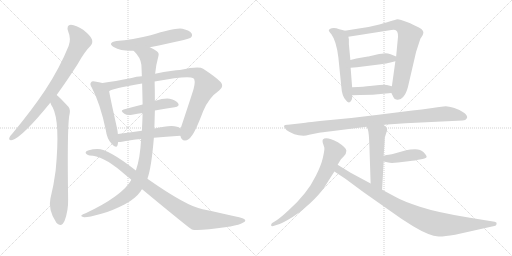
t = 0.00 s
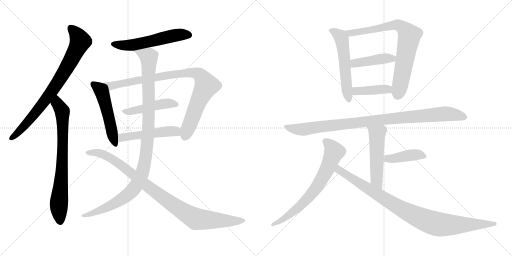
t = 2.90 s
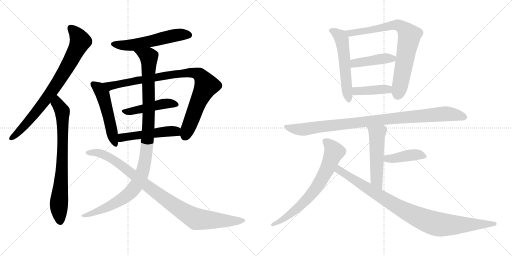
t = 5.80 s
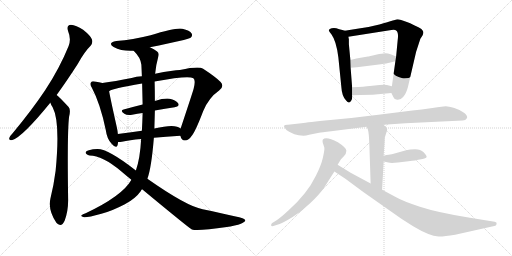
t = 8.70 s
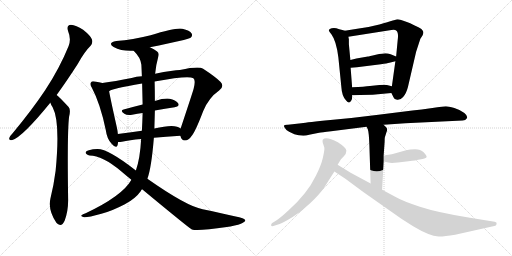
t = 11.60 s
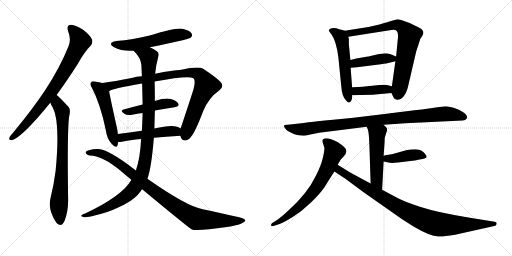
t = 14.51 s

The animated SVG that drew these frames (rendered in a browser with its animation timeline set to each time). Animation: 18 CSS @keyframes rules; one cycle of 14.51 s.

<svg version="1.1" viewBox="0 0 2048 1024" xmlns="http://www.w3.org/2000/svg">
  <g stroke="lightgray" stroke-dasharray="1,1" stroke-width="1" transform="scale(4, 4)">
    <line x1="0" y1="0" x2="256" y2="256"></line>
    <line x1="256" y1="0" x2="0" y2="256"></line>
    <line x1="128" y1="0" x2="128" y2="256"></line>
    <line x1="0" y1="128" x2="256" y2="128"></line>
    <line x1="256" y1="0" x2="512" y2="256"></line>
    <line x1="512" y1="0" x2="256" y2="256"></line>
    <line x1="384" y1="0" x2="384" y2="256"></line>
    <line x1="256" y1="128" x2="512" y2="128"></line>
  </g>
<g transform="scale(1, -1) translate(0, -850)">
   <style type="text/css">
    @keyframes keyframes0 {
      from {
       stroke: black;
       stroke-dashoffset: 794;
       stroke-width: 128;
       }
       72% {
       animation-timing-function: step-end;
       stroke: black;
       stroke-dashoffset: 0;
       stroke-width: 128;
       }
       to {
       stroke: black;
       stroke-width: 1024;
       }
       }
       #make-me-a-hanzi-animation-0 {
         animation: keyframes0 0.896159s both;
         animation-delay: 0.000000s;
         animation-timing-function: linear;
       }
    @keyframes keyframes1 {
      from {
       stroke: black;
       stroke-dashoffset: 758;
       stroke-width: 128;
       }
       71% {
       animation-timing-function: step-end;
       stroke: black;
       stroke-dashoffset: 0;
       stroke-width: 128;
       }
       to {
       stroke: black;
       stroke-width: 1024;
       }
       }
       #make-me-a-hanzi-animation-1 {
         animation: keyframes1 0.866862s both;
         animation-delay: 0.896159s;
         animation-timing-function: linear;
       }
    @keyframes keyframes2 {
      from {
       stroke: black;
       stroke-dashoffset: 559;
       stroke-width: 128;
       }
       65% {
       animation-timing-function: step-end;
       stroke: black;
       stroke-dashoffset: 0;
       stroke-width: 128;
       }
       to {
       stroke: black;
       stroke-width: 1024;
       }
       }
       #make-me-a-hanzi-animation-2 {
         animation: keyframes2 0.704915s both;
         animation-delay: 1.763021s;
         animation-timing-function: linear;
       }
    @keyframes keyframes3 {
      from {
       stroke: black;
       stroke-dashoffset: 516;
       stroke-width: 128;
       }
       63% {
       animation-timing-function: step-end;
       stroke: black;
       stroke-dashoffset: 0;
       stroke-width: 128;
       }
       to {
       stroke: black;
       stroke-width: 1024;
       }
       }
       #make-me-a-hanzi-animation-3 {
         animation: keyframes3 0.669922s both;
         animation-delay: 2.467936s;
         animation-timing-function: linear;
       }
    @keyframes keyframes4 {
      from {
       stroke: black;
       stroke-dashoffset: 914;
       stroke-width: 128;
       }
       75% {
       animation-timing-function: step-end;
       stroke: black;
       stroke-dashoffset: 0;
       stroke-width: 128;
       }
       to {
       stroke: black;
       stroke-width: 1024;
       }
       }
       #make-me-a-hanzi-animation-4 {
         animation: keyframes4 0.993815s both;
         animation-delay: 3.137858s;
         animation-timing-function: linear;
       }
    @keyframes keyframes5 {
      from {
       stroke: black;
       stroke-dashoffset: 467;
       stroke-width: 128;
       }
       60% {
       animation-timing-function: step-end;
       stroke: black;
       stroke-dashoffset: 0;
       stroke-width: 128;
       }
       to {
       stroke: black;
       stroke-width: 1024;
       }
       }
       #make-me-a-hanzi-animation-5 {
         animation: keyframes5 0.630046s both;
         animation-delay: 4.131673s;
         animation-timing-function: linear;
       }
    @keyframes keyframes6 {
      from {
       stroke: black;
       stroke-dashoffset: 500;
       stroke-width: 128;
       }
       62% {
       animation-timing-function: step-end;
       stroke: black;
       stroke-dashoffset: 0;
       stroke-width: 128;
       }
       to {
       stroke: black;
       stroke-width: 1024;
       }
       }
       #make-me-a-hanzi-animation-6 {
         animation: keyframes6 0.656901s both;
         animation-delay: 4.761719s;
         animation-timing-function: linear;
       }
    @keyframes keyframes7 {
      from {
       stroke: black;
       stroke-dashoffset: 1083;
       stroke-width: 128;
       }
       78% {
       animation-timing-function: step-end;
       stroke: black;
       stroke-dashoffset: 0;
       stroke-width: 128;
       }
       to {
       stroke: black;
       stroke-width: 1024;
       }
       }
       #make-me-a-hanzi-animation-7 {
         animation: keyframes7 1.131348s both;
         animation-delay: 5.418620s;
         animation-timing-function: linear;
       }
    @keyframes keyframes8 {
      from {
       stroke: black;
       stroke-dashoffset: 962;
       stroke-width: 128;
       }
       76% {
       animation-timing-function: step-end;
       stroke: black;
       stroke-dashoffset: 0;
       stroke-width: 128;
       }
       to {
       stroke: black;
       stroke-width: 1024;
       }
       }
       #make-me-a-hanzi-animation-8 {
         animation: keyframes8 1.032878s both;
         animation-delay: 6.549968s;
         animation-timing-function: linear;
       }
    @keyframes keyframes9 {
      from {
       stroke: black;
       stroke-dashoffset: 558;
       stroke-width: 128;
       }
       64% {
       animation-timing-function: step-end;
       stroke: black;
       stroke-dashoffset: 0;
       stroke-width: 128;
       }
       to {
       stroke: black;
       stroke-width: 1024;
       }
       }
       #make-me-a-hanzi-animation-9 {
         animation: keyframes9 0.704102s both;
         animation-delay: 7.582846s;
         animation-timing-function: linear;
       }
    @keyframes keyframes10 {
      from {
       stroke: black;
       stroke-dashoffset: 778;
       stroke-width: 128;
       }
       72% {
       animation-timing-function: step-end;
       stroke: black;
       stroke-dashoffset: 0;
       stroke-width: 128;
       }
       to {
       stroke: black;
       stroke-width: 1024;
       }
       }
       #make-me-a-hanzi-animation-10 {
         animation: keyframes10 0.883138s both;
         animation-delay: 8.286948s;
         animation-timing-function: linear;
       }
    @keyframes keyframes11 {
      from {
       stroke: black;
       stroke-dashoffset: 430;
       stroke-width: 128;
       }
       58% {
       animation-timing-function: step-end;
       stroke: black;
       stroke-dashoffset: 0;
       stroke-width: 128;
       }
       to {
       stroke: black;
       stroke-width: 1024;
       }
       }
       #make-me-a-hanzi-animation-11 {
         animation: keyframes11 0.599935s both;
         animation-delay: 9.170086s;
         animation-timing-function: linear;
       }
    @keyframes keyframes12 {
      from {
       stroke: black;
       stroke-dashoffset: 408;
       stroke-width: 128;
       }
       57% {
       animation-timing-function: step-end;
       stroke: black;
       stroke-dashoffset: 0;
       stroke-width: 128;
       }
       to {
       stroke: black;
       stroke-width: 1024;
       }
       }
       #make-me-a-hanzi-animation-12 {
         animation: keyframes12 0.582031s both;
         animation-delay: 9.770021s;
         animation-timing-function: linear;
       }
    @keyframes keyframes13 {
      from {
       stroke: black;
       stroke-dashoffset: 974;
       stroke-width: 128;
       }
       76% {
       animation-timing-function: step-end;
       stroke: black;
       stroke-dashoffset: 0;
       stroke-width: 128;
       }
       to {
       stroke: black;
       stroke-width: 1024;
       }
       }
       #make-me-a-hanzi-animation-13 {
         animation: keyframes13 1.042643s both;
         animation-delay: 10.352052s;
         animation-timing-function: linear;
       }
    @keyframes keyframes14 {
      from {
       stroke: black;
       stroke-dashoffset: 521;
       stroke-width: 128;
       }
       63% {
       animation-timing-function: step-end;
       stroke: black;
       stroke-dashoffset: 0;
       stroke-width: 128;
       }
       to {
       stroke: black;
       stroke-width: 1024;
       }
       }
       #make-me-a-hanzi-animation-14 {
         animation: keyframes14 0.673991s both;
         animation-delay: 11.394695s;
         animation-timing-function: linear;
       }
    @keyframes keyframes15 {
      from {
       stroke: black;
       stroke-dashoffset: 418;
       stroke-width: 128;
       }
       58% {
       animation-timing-function: step-end;
       stroke: black;
       stroke-dashoffset: 0;
       stroke-width: 128;
       }
       to {
       stroke: black;
       stroke-width: 1024;
       }
       }
       #make-me-a-hanzi-animation-15 {
         animation: keyframes15 0.590169s both;
         animation-delay: 12.068686s;
         animation-timing-function: linear;
       }
    @keyframes keyframes16 {
      from {
       stroke: black;
       stroke-dashoffset: 707;
       stroke-width: 128;
       }
       70% {
       animation-timing-function: step-end;
       stroke: black;
       stroke-dashoffset: 0;
       stroke-width: 128;
       }
       to {
       stroke: black;
       stroke-width: 1024;
       }
       }
       #make-me-a-hanzi-animation-16 {
         animation: keyframes16 0.825358s both;
         animation-delay: 12.658855s;
         animation-timing-function: linear;
       }
    @keyframes keyframes17 {
      from {
       stroke: black;
       stroke-dashoffset: 947;
       stroke-width: 128;
       }
       76% {
       animation-timing-function: step-end;
       stroke: black;
       stroke-dashoffset: 0;
       stroke-width: 128;
       }
       to {
       stroke: black;
       stroke-width: 1024;
       }
       }
       #make-me-a-hanzi-animation-17 {
         animation: keyframes17 1.020671s both;
         animation-delay: 13.484213s;
         animation-timing-function: linear;
       }
</style>
<path d="M 226.5 470.0 Q 266.5 525.0 311.5 595.0 Q 338.5 644.0 362.5 667.0 Q 372.5 679.0 367.5 693.0 Q 363.5 706.0 332.5 731.0 Q 304.5 750.0 283.5 751.0 Q 264.5 750.0 272.5 725.0 Q 285.5 694.0 274.5 666.0 Q 237.5 575.0 180.5 489.0 Q 125.5 407.0 50.5 317.0 Q 40.5 307.0 37.5 299.0 Q 33.5 287.0 49.5 290.0 Q 89.5 302.0 199.5 437.0 Q 199.5 438.0 201.5 439.0 L 226.5 470.0 Z" fill="lightgray"></path> 
<path d="M 201.5 439.0 Q 204.5 429.0 210.5 421.0 Q 241.5 363.0 222.5 167.0 Q 215.5 112.0 201.5 55.0 Q 191.5 10.0 225.5 -41.0 Q 226.5 -41.0 228.5 -44.0 Q 246.5 -60.0 258.5 -33.0 Q 273.5 7.0 272.5 54.0 Q 268.5 324.0 276.5 384.0 Q 283.5 411.0 274.5 422.0 Q 234.5 465.0 226.5 470.0 C 203.5 490.0 188.5 466.0 201.5 439.0 Z" fill="lightgray"></path> 
<path d="M 599.5 661.0 Q 752.5 692.0 762.5 699.0 Q 771.5 706.0 766.5 716.0 Q 759.5 728.0 729.5 735.0 Q 704.5 741.0 602.5 709.0 Q 530.5 691.0 465.5 686.0 Q 428.5 679.0 454.5 662.0 Q 487.5 644.0 534.5 647.0 L 599.5 661.0 Z" fill="lightgray"></path> 
<path d="M 409.5 518.0 Q 397.5 522.0 379.5 524.0 Q 367.5 527.0 364.5 521.0 Q 357.5 515.0 367.5 499.0 Q 401.5 435.0 423.5 328.0 Q 427.5 295.0 446.5 275.0 Q 465.5 253.0 470.5 270.0 Q 471.5 276.0 472.5 282.0 L 471.5 314.0 Q 470.5 326.0 467.5 340.0 Q 442.5 451.0 436.5 485.0 C 431.5 512.0 431.5 512.0 409.5 518.0 Z" fill="lightgray"></path> 
<path d="M 721.5 307.0 Q 725.5 288.0 739.5 288.0 Q 755.5 289.0 765.5 305.0 Q 780.5 321.0 812.5 405.0 Q 834.5 459.0 876.5 488.0 Q 898.5 504.0 882.5 522.0 Q 864.5 541.0 812.5 575.0 Q 796.5 587.0 719.5 570.0 Q 695.5 570.0 620.5 555.0 L 567.5 545.0 Q 545.5 544.0 526.5 538.0 Q 459.5 525.0 409.5 518.0 C 379.5 514.0 408.5 473.0 436.5 485.0 Q 445.5 495.0 568.5 516.0 L 618.5 524.0 Q 753.5 549.0 773.5 537.0 Q 783.5 530.0 774.5 495.0 Q 770.5 480.0 722.5 336.0 C 715.5 316.0 715.5 316.0 721.5 307.0 Z" fill="lightgray"></path> 
<path d="M 619.5 408.0 Q 661.5 415.0 698.5 421.0 Q 720.5 425.0 712.5 437.0 Q 702.5 450.0 678.5 455.0 Q 656.5 458.0 619.5 446.0 L 570.5 432.0 Q 530.5 422.0 494.5 412.0 Q 478.5 408.0 497.5 395.0 Q 507.5 388.0 528.5 391.0 Q 549.5 395.0 570.5 398.0 L 619.5 408.0 Z" fill="lightgray"></path> 
<path d="M 615.5 299.0 Q 661.5 303.0 721.5 307.0 C 751.5 309.0 746.5 318.0 722.5 336.0 Q 701.5 357.0 617.5 336.0 L 567.5 327.0 Q 515.5 320.0 471.5 314.0 C 441.5 310.0 442.5 282.0 472.5 282.0 Q 476.5 281.0 487.5 283.0 Q 517.5 290.0 564.5 294.0 L 615.5 299.0 Z" fill="lightgray"></path> 
<path d="M 589.5 135.0 Q 605.5 177.0 615.5 299.0 L 617.5 336.0 Q 618.5 372.0 619.5 408.0 L 619.5 446.0 Q 619.5 485.0 618.5 524.0 L 620.5 555.0 Q 623.5 589.0 633.5 625.0 Q 637.5 637.0 628.5 644.0 Q 616.5 654.0 599.5 661.0 C 573.5 675.0 514.5 670.0 534.5 647.0 Q 562.5 620.0 565.5 591.0 Q 566.5 569.0 567.5 545.0 L 568.5 516.0 Q 569.5 473.0 570.5 432.0 L 570.5 398.0 Q 569.5 362.0 567.5 327.0 L 564.5 294.0 Q 560.5 216.0 543.5 168.0 L 525.5 131.0 Q 524.5 130.0 524.5 129.0 Q 488.5 66.0 342.5 -3.0 Q 329.5 -7.0 326.5 -11.0 Q 320.5 -15.0 336.5 -19.0 Q 351.5 -20.0 405.5 -5.0 Q 445.5 5.0 499.5 33.0 Q 541.5 55.0 563.5 86.0 Q 564.5 90.0 568.5 93.0 L 589.5 135.0 Z" fill="lightgray"></path> 
<path d="M 568.5 93.0 Q 754.5 -61.0 767.5 -68.0 Q 791.5 -75.0 907.5 -58.0 Q 913.5 -57.0 921.5 -56.0 Q 958.5 -49.0 971.5 -41.0 Q 990.5 -32.0 972.5 -24.0 Q 957.5 -18.0 810.5 13.0 Q 746.5 25.0 589.5 135.0 L 543.5 168.0 Q 432.5 255.0 389.5 254.0 Q 371.5 254.0 355.5 249.0 Q 342.5 246.0 342.5 239.0 Q 343.5 232.0 358.5 228.0 Q 409.5 228.0 484.5 165.0 Q 505.5 147.0 525.5 131.0 L 568.5 93.0 Z" fill="lightgray"></path> 
<path d="M 1379.5 727.0 L 1369.5 730.0 Q 1356.5 733.0 1345.5 737.0 Q 1335.5 740.0 1326.5 737.0 Q 1317.5 734.0 1315.5 730.0 Q 1313.5 726.0 1325.5 713.0 Q 1345.5 686.0 1353.5 620.0 L 1365.5 501.0 Q 1367.5 465.0 1384.5 448.0 Q 1396.5 432.0 1404.5 447.0 Q 1408.5 453.0 1408.5 459.0 L 1408.5 469.0 L 1408.5 501.0 L 1402.5 579.0 L 1401.5 610.0 L 1395.5 673.0 L 1395.5 693.0 L 1393.5 703.0 C 1389.5 724.0 1389.5 724.0 1379.5 727.0 Z" fill="lightgray"></path> 
<path d="M 1565.5 478.0 L 1574.5 460.0 Q 1576.5 452.0 1588.5 451.0 Q 1601.5 449.0 1612.5 462.0 Q 1624.5 475.0 1631.5 501.0 L 1664.5 643.0 L 1681.5 695.0 L 1689.5 707.0 Q 1693.5 713.0 1693.5 722.0 Q 1691.5 729.0 1685.5 734.0 Q 1676.5 741.0 1656.5 749.0 Q 1639.5 758.0 1627.5 762.0 L 1607.5 769.0 Q 1592.5 773.0 1590.5 773.0 Q 1588.5 773.0 1517.5 752.0 Q 1471.5 740.0 1435.5 736.0 Q 1400.5 731.0 1379.5 727.0 C 1349.5 722.0 1363.5 698.0 1393.5 703.0 L 1565.5 730.0 Q 1580.5 732.0 1584.5 728.0 Q 1595.5 721.0 1590.5 687.0 L 1584.5 624.0 L 1581.5 605.0 L 1567.5 505.0 C 1564.5 481.0 1564.5 481.0 1565.5 478.0 Z" fill="lightgray"></path> 
<path d="M 1584.5 624.0 L 1562.5 633.0 Q 1551.5 637.0 1541.5 637.0 Q 1531.5 637.0 1503.5 631.0 Q 1475.5 624.0 1471.5 624.0 L 1425.5 616.0 L 1401.5 610.0 C 1372.5 603.0 1372.5 577.0 1402.5 579.0 L 1427.5 581.0 L 1523.5 593.0 Q 1549.5 597.0 1557.5 599.0 L 1581.5 605.0 C 1610.5 612.0 1612.5 613.0 1584.5 624.0 Z" fill="lightgray"></path> 
<path d="M 1490.5 471.0 L 1565.5 478.0 C 1595.5 481.0 1596.5 498.0 1567.5 505.0 L 1547.5 510.0 Q 1539.5 512.0 1517.5 510.0 L 1479.5 506.0 Q 1459.5 503.0 1408.5 501.0 C 1378.5 500.0 1378.5 468.0 1408.5 469.0 L 1439.5 470.0 L 1490.5 471.0 Z" fill="lightgray"></path> 
<path d="M 1621.5 357.0 L 1850.5 368.0 Q 1862.5 368.0 1867.5 377.0 Q 1872.5 385.0 1857.5 398.0 Q 1842.5 410.0 1817.5 418.0 Q 1792.5 425.0 1783.5 425.0 Q 1774.5 425.0 1729.5 418.0 Q 1684.5 411.0 1649.5 408.0 L 1513.5 391.0 Q 1413.5 378.0 1321.5 370.0 Q 1230.5 361.0 1205.5 357.0 L 1151.5 351.0 Q 1127.5 352.0 1140.5 337.0 Q 1144.5 328.0 1156.5 323.0 L 1177.5 313.0 L 1194.5 309.0 L 1213.5 307.0 Q 1223.5 307.0 1236.5 311.0 L 1276.5 319.0 Q 1285.5 321.0 1324.5 325.0 L 1466.5 343.0 L 1534.5 351.0 L 1621.5 357.0 Z" fill="lightgray"></path> 
<path d="M 1466.5 343.0 L 1471.5 332.0 Q 1475.5 321.0 1477.5 271.0 L 1482.5 116.0 C 1483.5 86.0 1526.5 61.0 1528.5 91.0 L 1534.5 204.0 L 1534.5 227.0 L 1538.5 283.0 Q 1538.5 299.0 1539.5 301.0 L 1545.5 320.0 Q 1549.5 328.0 1548.5 334.0 Q 1547.5 339.0 1534.5 351.0 C 1513.5 372.0 1454.5 370.0 1466.5 343.0 Z" fill="lightgray"></path> 
<path d="M 1534.5 204.0 L 1553.5 200.0 Q 1563.5 197.0 1591.5 200.0 L 1633.5 205.0 Q 1667.5 209.0 1672.5 211.0 L 1690.5 214.0 Q 1706.5 217.0 1706.5 223.0 Q 1706.5 228.0 1694.5 241.0 Q 1682.5 253.0 1660.5 253.0 Q 1639.5 253.0 1624.5 249.0 L 1567.5 233.0 Q 1563.5 234.0 1534.5 227.0 C 1505.5 220.0 1505.5 210.0 1534.5 204.0 Z" fill="lightgray"></path> 
<path d="M 1350.5 191.0 L 1362.5 211.0 Q 1363.5 213.0 1374.5 224.0 Q 1385.5 234.0 1385.5 247.0 Q 1385.5 259.0 1351.5 281.0 Q 1304.5 305.0 1291.5 292.0 Q 1289.5 290.0 1290.5 281.0 L 1297.5 259.0 Q 1298.5 250.0 1291.5 219.0 Q 1284.5 188.0 1263.5 147.0 Q 1229.5 76.0 1154.5 9.0 Q 1124.5 -19.0 1106.5 -31.0 L 1087.5 -43.0 Q 1083.5 -48.0 1084.5 -52.0 Q 1085.5 -56.0 1093.5 -54.0 L 1118.5 -46.0 Q 1134.5 -40.0 1170.5 -18.0 Q 1206.5 4.0 1241.5 38.0 Q 1277.5 72.0 1295.5 98.0 L 1337.5 164.0 L 1350.5 191.0 Z" fill="lightgray"></path> 
<path d="M 1482.5 116.0 L 1402.5 159.0 L 1350.5 191.0 C 1324.5 207.0 1312.5 181.0 1337.5 164.0 L 1381.5 135.0 L 1454.5 81.0 L 1605.5 -25.0 L 1652.5 -55.0 Q 1717.5 -94.0 1754.5 -96.0 Q 1772.5 -97.0 1820.5 -89.0 L 1981.5 -53.0 Q 1985.5 -51.0 1986.5 -45.0 Q 1988.5 -39.0 1978.5 -37.0 L 1879.5 -21.0 Q 1749.5 0.0 1679.5 23.0 Q 1610.5 46.0 1584.5 61.0 L 1528.5 91.0 L 1482.5 116.0 Z" fill="lightgray"></path> 
      <clipPath id="make-me-a-hanzi-clip-0">
      <path d="M 226.5 470.0 Q 266.5 525.0 311.5 595.0 Q 338.5 644.0 362.5 667.0 Q 372.5 679.0 367.5 693.0 Q 363.5 706.0 332.5 731.0 Q 304.5 750.0 283.5 751.0 Q 264.5 750.0 272.5 725.0 Q 285.5 694.0 274.5 666.0 Q 237.5 575.0 180.5 489.0 Q 125.5 407.0 50.5 317.0 Q 40.5 307.0 37.5 299.0 Q 33.5 287.0 49.5 290.0 Q 89.5 302.0 199.5 437.0 Q 199.5 438.0 201.5 439.0 L 226.5 470.0 Z" fill="lightgray"></path>
      </clipPath>
      <path clip-path="url(#make-me-a-hanzi-clip-0)" d="M 284.5 735.0 L 301.5 720.0 L 320.5 685.0 L 273.5 590.0 L 176.5 441.0 L 73.5 321.0 L 47.5 299.0 " fill="none" id="make-me-a-hanzi-animation-0" stroke-dasharray="666 1332" stroke-linecap="round"></path>

      <clipPath id="make-me-a-hanzi-clip-1">
      <path d="M 201.5 439.0 Q 204.5 429.0 210.5 421.0 Q 241.5 363.0 222.5 167.0 Q 215.5 112.0 201.5 55.0 Q 191.5 10.0 225.5 -41.0 Q 226.5 -41.0 228.5 -44.0 Q 246.5 -60.0 258.5 -33.0 Q 273.5 7.0 272.5 54.0 Q 268.5 324.0 276.5 384.0 Q 283.5 411.0 274.5 422.0 Q 234.5 465.0 226.5 470.0 C 203.5 490.0 188.5 466.0 201.5 439.0 Z" fill="lightgray"></path>
      </clipPath>
      <path clip-path="url(#make-me-a-hanzi-clip-1)" d="M 224.5 463.0 L 229.5 436.0 L 249.5 405.0 L 250.5 377.0 L 246.5 138.0 L 235.5 33.0 L 241.5 -32.0 " fill="none" id="make-me-a-hanzi-animation-1" stroke-dasharray="630 1260" stroke-linecap="round"></path>

      <clipPath id="make-me-a-hanzi-clip-2">
      <path d="M 599.5 661.0 Q 752.5 692.0 762.5 699.0 Q 771.5 706.0 766.5 716.0 Q 759.5 728.0 729.5 735.0 Q 704.5 741.0 602.5 709.0 Q 530.5 691.0 465.5 686.0 Q 428.5 679.0 454.5 662.0 Q 487.5 644.0 534.5 647.0 L 599.5 661.0 Z" fill="lightgray"></path>
      </clipPath>
      <path clip-path="url(#make-me-a-hanzi-clip-2)" d="M 457.5 675.0 L 526.5 669.0 L 690.5 707.0 L 732.5 713.0 L 755.5 710.0 " fill="none" id="make-me-a-hanzi-animation-2" stroke-dasharray="431 862" stroke-linecap="round"></path>

      <clipPath id="make-me-a-hanzi-clip-3">
      <path d="M 409.5 518.0 Q 397.5 522.0 379.5 524.0 Q 367.5 527.0 364.5 521.0 Q 357.5 515.0 367.5 499.0 Q 401.5 435.0 423.5 328.0 Q 427.5 295.0 446.5 275.0 Q 465.5 253.0 470.5 270.0 Q 471.5 276.0 472.5 282.0 L 471.5 314.0 Q 470.5 326.0 467.5 340.0 Q 442.5 451.0 436.5 485.0 C 431.5 512.0 431.5 512.0 409.5 518.0 Z" fill="lightgray"></path>
      </clipPath>
      <path clip-path="url(#make-me-a-hanzi-clip-3)" d="M 373.5 513.0 L 396.5 497.0 L 410.5 474.0 L 458.5 275.0 " fill="none" id="make-me-a-hanzi-animation-3" stroke-dasharray="388 776" stroke-linecap="round"></path>

      <clipPath id="make-me-a-hanzi-clip-4">
      <path d="M 721.5 307.0 Q 725.5 288.0 739.5 288.0 Q 755.5 289.0 765.5 305.0 Q 780.5 321.0 812.5 405.0 Q 834.5 459.0 876.5 488.0 Q 898.5 504.0 882.5 522.0 Q 864.5 541.0 812.5 575.0 Q 796.5 587.0 719.5 570.0 Q 695.5 570.0 620.5 555.0 L 567.5 545.0 Q 545.5 544.0 526.5 538.0 Q 459.5 525.0 409.5 518.0 C 379.5 514.0 408.5 473.0 436.5 485.0 Q 445.5 495.0 568.5 516.0 L 618.5 524.0 Q 753.5 549.0 773.5 537.0 Q 783.5 530.0 774.5 495.0 Q 770.5 480.0 722.5 336.0 C 715.5 316.0 715.5 316.0 721.5 307.0 Z" fill="lightgray"></path>
      </clipPath>
      <path clip-path="url(#make-me-a-hanzi-clip-4)" d="M 416.5 515.0 L 441.5 506.0 L 734.5 559.0 L 774.5 559.0 L 797.5 551.0 L 825.5 508.0 L 790.5 437.0 L 740.5 307.0 " fill="none" id="make-me-a-hanzi-animation-4" stroke-dasharray="786 1572" stroke-linecap="round"></path>

      <clipPath id="make-me-a-hanzi-clip-5">
      <path d="M 619.5 408.0 Q 661.5 415.0 698.5 421.0 Q 720.5 425.0 712.5 437.0 Q 702.5 450.0 678.5 455.0 Q 656.5 458.0 619.5 446.0 L 570.5 432.0 Q 530.5 422.0 494.5 412.0 Q 478.5 408.0 497.5 395.0 Q 507.5 388.0 528.5 391.0 Q 549.5 395.0 570.5 398.0 L 619.5 408.0 Z" fill="lightgray"></path>
      </clipPath>
      <path clip-path="url(#make-me-a-hanzi-clip-5)" d="M 495.5 403.0 L 547.5 409.0 L 648.5 434.0 L 680.5 437.0 L 702.5 431.0 " fill="none" id="make-me-a-hanzi-animation-5" stroke-dasharray="339 678" stroke-linecap="round"></path>

      <clipPath id="make-me-a-hanzi-clip-6">
      <path d="M 615.5 299.0 Q 661.5 303.0 721.5 307.0 C 751.5 309.0 746.5 318.0 722.5 336.0 Q 701.5 357.0 617.5 336.0 L 567.5 327.0 Q 515.5 320.0 471.5 314.0 C 441.5 310.0 442.5 282.0 472.5 282.0 Q 476.5 281.0 487.5 283.0 Q 517.5 290.0 564.5 294.0 L 615.5 299.0 Z" fill="lightgray"></path>
      </clipPath>
      <path clip-path="url(#make-me-a-hanzi-clip-6)" d="M 479.5 288.0 L 490.5 300.0 L 653.5 324.0 L 702.5 325.0 L 712.5 315.0 " fill="none" id="make-me-a-hanzi-animation-6" stroke-dasharray="372 744" stroke-linecap="round"></path>

      <clipPath id="make-me-a-hanzi-clip-7">
      <path d="M 589.5 135.0 Q 605.5 177.0 615.5 299.0 L 617.5 336.0 Q 618.5 372.0 619.5 408.0 L 619.5 446.0 Q 619.5 485.0 618.5 524.0 L 620.5 555.0 Q 623.5 589.0 633.5 625.0 Q 637.5 637.0 628.5 644.0 Q 616.5 654.0 599.5 661.0 C 573.5 675.0 514.5 670.0 534.5 647.0 Q 562.5 620.0 565.5 591.0 Q 566.5 569.0 567.5 545.0 L 568.5 516.0 Q 569.5 473.0 570.5 432.0 L 570.5 398.0 Q 569.5 362.0 567.5 327.0 L 564.5 294.0 Q 560.5 216.0 543.5 168.0 L 525.5 131.0 Q 524.5 130.0 524.5 129.0 Q 488.5 66.0 342.5 -3.0 Q 329.5 -7.0 326.5 -11.0 Q 320.5 -15.0 336.5 -19.0 Q 351.5 -20.0 405.5 -5.0 Q 445.5 5.0 499.5 33.0 Q 541.5 55.0 563.5 86.0 Q 564.5 90.0 568.5 93.0 L 589.5 135.0 Z" fill="lightgray"></path>
      </clipPath>
      <path clip-path="url(#make-me-a-hanzi-clip-7)" d="M 541.5 644.0 L 586.5 628.0 L 596.5 611.0 L 591.5 307.0 L 582.5 216.0 L 570.5 165.0 L 543.5 106.0 L 505.5 66.0 L 418.5 16.0 L 332.5 -14.0 " fill="none" id="make-me-a-hanzi-animation-7" stroke-dasharray="955 1910" stroke-linecap="round"></path>

      <clipPath id="make-me-a-hanzi-clip-8">
      <path d="M 568.5 93.0 Q 754.5 -61.0 767.5 -68.0 Q 791.5 -75.0 907.5 -58.0 Q 913.5 -57.0 921.5 -56.0 Q 958.5 -49.0 971.5 -41.0 Q 990.5 -32.0 972.5 -24.0 Q 957.5 -18.0 810.5 13.0 Q 746.5 25.0 589.5 135.0 L 543.5 168.0 Q 432.5 255.0 389.5 254.0 Q 371.5 254.0 355.5 249.0 Q 342.5 246.0 342.5 239.0 Q 343.5 232.0 358.5 228.0 Q 409.5 228.0 484.5 165.0 Q 505.5 147.0 525.5 131.0 L 568.5 93.0 Z" fill="lightgray"></path>
      </clipPath>
      <path clip-path="url(#make-me-a-hanzi-clip-8)" d="M 349.5 239.0 L 398.5 237.0 L 447.5 215.0 L 506.5 174.0 L 593.5 100.0 L 779.5 -24.0 L 891.5 -34.0 L 972.5 -33.0 " fill="none" id="make-me-a-hanzi-animation-8" stroke-dasharray="834 1668" stroke-linecap="round"></path>

      <clipPath id="make-me-a-hanzi-clip-9">
      <path d="M 1379.5 727.0 L 1369.5 730.0 Q 1356.5 733.0 1345.5 737.0 Q 1335.5 740.0 1326.5 737.0 Q 1317.5 734.0 1315.5 730.0 Q 1313.5 726.0 1325.5 713.0 Q 1345.5 686.0 1353.5 620.0 L 1365.5 501.0 Q 1367.5 465.0 1384.5 448.0 Q 1396.5 432.0 1404.5 447.0 Q 1408.5 453.0 1408.5 459.0 L 1408.5 469.0 L 1408.5 501.0 L 1402.5 579.0 L 1401.5 610.0 L 1395.5 673.0 L 1395.5 693.0 L 1393.5 703.0 C 1389.5 724.0 1389.5 724.0 1379.5 727.0 Z" fill="lightgray"></path>
      </clipPath>
      <path clip-path="url(#make-me-a-hanzi-clip-9)" d="M 1324.5 729.0 L 1357.5 708.0 L 1367.5 693.0 L 1394.5 450.0 " fill="none" id="make-me-a-hanzi-animation-9" stroke-dasharray="430 860" stroke-linecap="round"></path>

      <clipPath id="make-me-a-hanzi-clip-10">
      <path d="M 1565.5 478.0 L 1574.5 460.0 Q 1576.5 452.0 1588.5 451.0 Q 1601.5 449.0 1612.5 462.0 Q 1624.5 475.0 1631.5 501.0 L 1664.5 643.0 L 1681.5 695.0 L 1689.5 707.0 Q 1693.5 713.0 1693.5 722.0 Q 1691.5 729.0 1685.5 734.0 Q 1676.5 741.0 1656.5 749.0 Q 1639.5 758.0 1627.5 762.0 L 1607.5 769.0 Q 1592.5 773.0 1590.5 773.0 Q 1588.5 773.0 1517.5 752.0 Q 1471.5 740.0 1435.5 736.0 Q 1400.5 731.0 1379.5 727.0 C 1349.5 722.0 1363.5 698.0 1393.5 703.0 L 1565.5 730.0 Q 1580.5 732.0 1584.5 728.0 Q 1595.5 721.0 1590.5 687.0 L 1584.5 624.0 L 1581.5 605.0 L 1567.5 505.0 C 1564.5 481.0 1564.5 481.0 1565.5 478.0 Z" fill="lightgray"></path>
      </clipPath>
      <path clip-path="url(#make-me-a-hanzi-clip-10)" d="M 1386.5 723.0 L 1400.5 717.0 L 1446.5 723.0 L 1575.5 750.0 L 1596.5 748.0 L 1622.5 729.0 L 1637.5 707.0 L 1602.5 515.0 L 1587.5 464.0 " fill="none" id="make-me-a-hanzi-animation-10" stroke-dasharray="650 1300" stroke-linecap="round"></path>

      <clipPath id="make-me-a-hanzi-clip-11">
      <path d="M 1584.5 624.0 L 1562.5 633.0 Q 1551.5 637.0 1541.5 637.0 Q 1531.5 637.0 1503.5 631.0 Q 1475.5 624.0 1471.5 624.0 L 1425.5 616.0 L 1401.5 610.0 C 1372.5 603.0 1372.5 577.0 1402.5 579.0 L 1427.5 581.0 L 1523.5 593.0 Q 1549.5 597.0 1557.5 599.0 L 1581.5 605.0 C 1610.5 612.0 1612.5 613.0 1584.5 624.0 Z" fill="lightgray"></path>
      </clipPath>
      <path clip-path="url(#make-me-a-hanzi-clip-11)" d="M 1408.5 587.0 L 1419.5 597.0 L 1436.5 601.0 L 1576.5 620.0 " fill="none" id="make-me-a-hanzi-animation-11" stroke-dasharray="302 604" stroke-linecap="round"></path>

      <clipPath id="make-me-a-hanzi-clip-12">
      <path d="M 1490.5 471.0 L 1565.5 478.0 C 1595.5 481.0 1596.5 498.0 1567.5 505.0 L 1547.5 510.0 Q 1539.5 512.0 1517.5 510.0 L 1479.5 506.0 Q 1459.5 503.0 1408.5 501.0 C 1378.5 500.0 1378.5 468.0 1408.5 469.0 L 1439.5 470.0 L 1490.5 471.0 Z" fill="lightgray"></path>
      </clipPath>
      <path clip-path="url(#make-me-a-hanzi-clip-12)" d="M 1416.5 474.0 L 1423.5 485.0 L 1548.5 493.0 L 1560.5 499.0 " fill="none" id="make-me-a-hanzi-animation-12" stroke-dasharray="280 560" stroke-linecap="round"></path>

      <clipPath id="make-me-a-hanzi-clip-13">
      <path d="M 1621.5 357.0 L 1850.5 368.0 Q 1862.5 368.0 1867.5 377.0 Q 1872.5 385.0 1857.5 398.0 Q 1842.5 410.0 1817.5 418.0 Q 1792.5 425.0 1783.5 425.0 Q 1774.5 425.0 1729.5 418.0 Q 1684.5 411.0 1649.5 408.0 L 1513.5 391.0 Q 1413.5 378.0 1321.5 370.0 Q 1230.5 361.0 1205.5 357.0 L 1151.5 351.0 Q 1127.5 352.0 1140.5 337.0 Q 1144.5 328.0 1156.5 323.0 L 1177.5 313.0 L 1194.5 309.0 L 1213.5 307.0 Q 1223.5 307.0 1236.5 311.0 L 1276.5 319.0 Q 1285.5 321.0 1324.5 325.0 L 1466.5 343.0 L 1534.5 351.0 L 1621.5 357.0 Z" fill="lightgray"></path>
      </clipPath>
      <path clip-path="url(#make-me-a-hanzi-clip-13)" d="M 1145.5 345.0 L 1168.5 335.0 L 1211.5 332.0 L 1508.5 370.0 L 1784.5 395.0 L 1856.5 382.0 " fill="none" id="make-me-a-hanzi-animation-13" stroke-dasharray="846 1692" stroke-linecap="round"></path>

      <clipPath id="make-me-a-hanzi-clip-14">
      <path d="M 1466.5 343.0 L 1471.5 332.0 Q 1475.5 321.0 1477.5 271.0 L 1482.5 116.0 C 1483.5 86.0 1526.5 61.0 1528.5 91.0 L 1534.5 204.0 L 1534.5 227.0 L 1538.5 283.0 Q 1538.5 299.0 1539.5 301.0 L 1545.5 320.0 Q 1549.5 328.0 1548.5 334.0 Q 1547.5 339.0 1534.5 351.0 C 1513.5 372.0 1454.5 370.0 1466.5 343.0 Z" fill="lightgray"></path>
      </clipPath>
      <path clip-path="url(#make-me-a-hanzi-clip-14)" d="M 1473.5 340.0 L 1508.5 314.0 L 1506.5 131.0 L 1525.5 98.0 " fill="none" id="make-me-a-hanzi-animation-14" stroke-dasharray="393 786" stroke-linecap="round"></path>

      <clipPath id="make-me-a-hanzi-clip-15">
      <path d="M 1534.5 204.0 L 1553.5 200.0 Q 1563.5 197.0 1591.5 200.0 L 1633.5 205.0 Q 1667.5 209.0 1672.5 211.0 L 1690.5 214.0 Q 1706.5 217.0 1706.5 223.0 Q 1706.5 228.0 1694.5 241.0 Q 1682.5 253.0 1660.5 253.0 Q 1639.5 253.0 1624.5 249.0 L 1567.5 233.0 Q 1563.5 234.0 1534.5 227.0 C 1505.5 220.0 1505.5 210.0 1534.5 204.0 Z" fill="lightgray"></path>
      </clipPath>
      <path clip-path="url(#make-me-a-hanzi-clip-15)" d="M 1540.5 210.0 L 1549.5 216.0 L 1654.5 231.0 L 1699.5 224.0 " fill="none" id="make-me-a-hanzi-animation-15" stroke-dasharray="290 580" stroke-linecap="round"></path>

      <clipPath id="make-me-a-hanzi-clip-16">
      <path d="M 1350.5 191.0 L 1362.5 211.0 Q 1363.5 213.0 1374.5 224.0 Q 1385.5 234.0 1385.5 247.0 Q 1385.5 259.0 1351.5 281.0 Q 1304.5 305.0 1291.5 292.0 Q 1289.5 290.0 1290.5 281.0 L 1297.5 259.0 Q 1298.5 250.0 1291.5 219.0 Q 1284.5 188.0 1263.5 147.0 Q 1229.5 76.0 1154.5 9.0 Q 1124.5 -19.0 1106.5 -31.0 L 1087.5 -43.0 Q 1083.5 -48.0 1084.5 -52.0 Q 1085.5 -56.0 1093.5 -54.0 L 1118.5 -46.0 Q 1134.5 -40.0 1170.5 -18.0 Q 1206.5 4.0 1241.5 38.0 Q 1277.5 72.0 1295.5 98.0 L 1337.5 164.0 L 1350.5 191.0 Z" fill="lightgray"></path>
      </clipPath>
      <path clip-path="url(#make-me-a-hanzi-clip-16)" d="M 1299.5 286.0 L 1328.5 259.0 L 1336.5 243.0 L 1308.5 173.0 L 1278.5 118.0 L 1232.5 58.0 L 1179.5 7.0 L 1089.5 -49.0 " fill="none" id="make-me-a-hanzi-animation-16" stroke-dasharray="579 1158" stroke-linecap="round"></path>

      <clipPath id="make-me-a-hanzi-clip-17">
      <path d="M 1482.5 116.0 L 1402.5 159.0 L 1350.5 191.0 C 1324.5 207.0 1312.5 181.0 1337.5 164.0 L 1381.5 135.0 L 1454.5 81.0 L 1605.5 -25.0 L 1652.5 -55.0 Q 1717.5 -94.0 1754.5 -96.0 Q 1772.5 -97.0 1820.5 -89.0 L 1981.5 -53.0 Q 1985.5 -51.0 1986.5 -45.0 Q 1988.5 -39.0 1978.5 -37.0 L 1879.5 -21.0 Q 1749.5 0.0 1679.5 23.0 Q 1610.5 46.0 1584.5 61.0 L 1528.5 91.0 L 1482.5 116.0 Z" fill="lightgray"></path>
      </clipPath>
      <path clip-path="url(#make-me-a-hanzi-clip-17)" d="M 1353.5 181.0 L 1356.5 169.0 L 1591.5 22.0 L 1714.5 -36.0 L 1775.5 -49.0 L 1978.5 -45.0 " fill="none" id="make-me-a-hanzi-animation-17" stroke-dasharray="819 1638" stroke-linecap="round"></path>

</g>
</svg>
